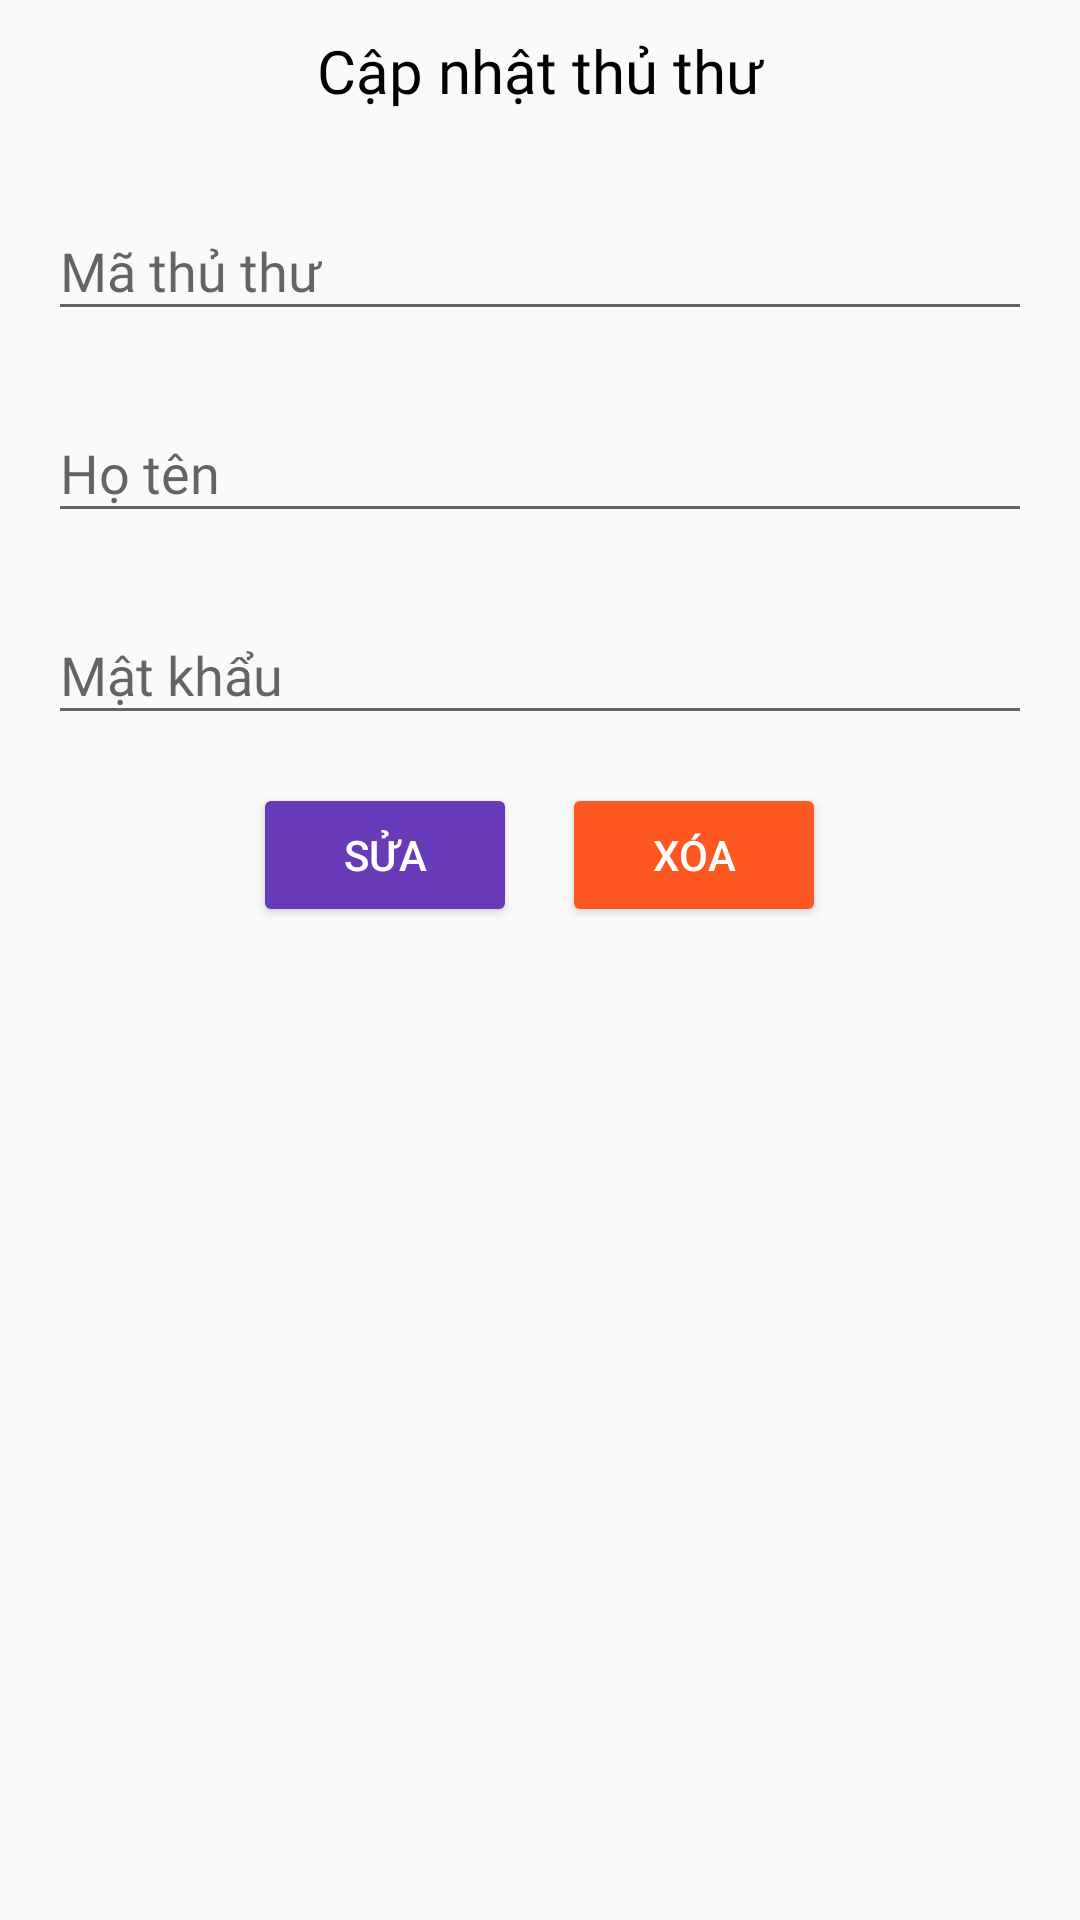

This screen was rendered from an Android layout file. Write that file and the resources it references.
<!-- AndroidManifest.xml: application theme Theme.Ass_Demo -->
<!-- res/layout/layout_dialog_suaxoa_tt.xml -->
<?xml version="1.0" encoding="utf-8"?>
<LinearLayout xmlns:android="http://schemas.android.com/apk/res/android"
    android:orientation="vertical"
    android:layout_width="350dp"
    android:layout_height="400dp">

    <TextView
        android:layout_marginTop="10dp"
        android:layout_width="match_parent"
        android:layout_height="wrap_content"
        android:text="Cập nhật thủ thư"
        android:gravity="center"
        android:textColor="@color/black"
        android:textSize="20dp"
        android:fontFamily="@font/mali"/>


    <LinearLayout
        android:layout_margin="16dp"
        android:layout_width="match_parent"
        android:layout_height="wrap_content"
        android:orientation="vertical">
        <com.google.android.material.textfield.TextInputLayout
            android:id="@+id/textInputLayout2"
            android:layout_width="match_parent"
            android:layout_height="wrap_content"
            android:layout_marginTop="5dp"
            >

            <com.google.android.material.textfield.TextInputEditText
                android:id="@+id/edSuamaTT"
                android:fontFamily="@font/mali"
                android:layout_width="match_parent"
                android:layout_height="wrap_content"
                android:textColor="@color/black"
                android:hint="Mã thủ thư" />
        </com.google.android.material.textfield.TextInputLayout>

        <com.google.android.material.textfield.TextInputLayout
            android:id="@+id/textInputLayout31"
            android:layout_width="match_parent"
            android:layout_height="wrap_content"
            android:layout_marginTop="15dp"
            >

            <com.google.android.material.textfield.TextInputEditText
                android:id="@+id/edSuatenTT"
                android:layout_width="match_parent"
                android:layout_height="wrap_content"
                android:fontFamily="@font/mali"
                android:hint="Họ tên" />
        </com.google.android.material.textfield.TextInputLayout>

        <com.google.android.material.textfield.TextInputLayout
            android:id="@+id/textInputLayout32"
            android:layout_width="match_parent"
            android:layout_height="wrap_content"
            android:layout_marginTop="15dp"
            >

            <com.google.android.material.textfield.TextInputEditText
                android:id="@+id/edSuamkTT"
                android:layout_width="match_parent"
                android:layout_height="wrap_content"
                android:fontFamily="@font/mali"
                android:inputType="textPassword"
                android:hint="Mật khẩu" />
        </com.google.android.material.textfield.TextInputLayout>


    </LinearLayout>

    <LinearLayout
        android:layout_gravity="center"
        android:layout_width="wrap_content"
        android:layout_height="wrap_content"
        android:orientation="horizontal">
        <Button
            android:layout_marginRight="15dp"
            android:id="@+id/btnSuaTT"
            android:layout_width="wrap_content"
            android:layout_height="wrap_content"
            android:backgroundTint="#673AB7"
            android:text="Sửa"
            android:textColor="@color/white"/>

        <Button
            android:id="@+id/btnXoaTT"
            android:layout_width="wrap_content"
            android:layout_height="wrap_content"
            android:text="Xóa"
            android:backgroundTint="#FF5722"
            android:textColor="@color/white"/>
    </LinearLayout>
</LinearLayout>
<!-- resources referenced by this layout -->
<resources>
  <style name="Theme.Ass_Demo" parent="Theme.Design.Light.NoActionBar">
          
          <item name="colorPrimary">@color/purple_500</item>
          <item name="colorPrimaryVariant">@color/purple_700</item>
          <item name="colorOnPrimary">@color/white</item>
          
          <item name="colorSecondary">@color/teal_200</item>
          <item name="colorSecondaryVariant">@color/teal_700</item>
          <item name="colorOnSecondary">@color/black</item>
          
          <item name="android:statusBarColor">?attr/colorPrimaryVariant</item>
          
      </style>
  <!-- not gathered from this repository: default colours our renderer supplied (Android Studio template values) -->
  <color name="purple_500">#FF6200EE</color>
  <color name="purple_700">#FF3700B3</color>
  <color name="teal_200">#FF03DAC5</color>
  <color name="teal_700">#FF018786</color>
  <color name="black">#FF000000</color>
  <color name="white">#FFFFFFFF</color>
</resources>
